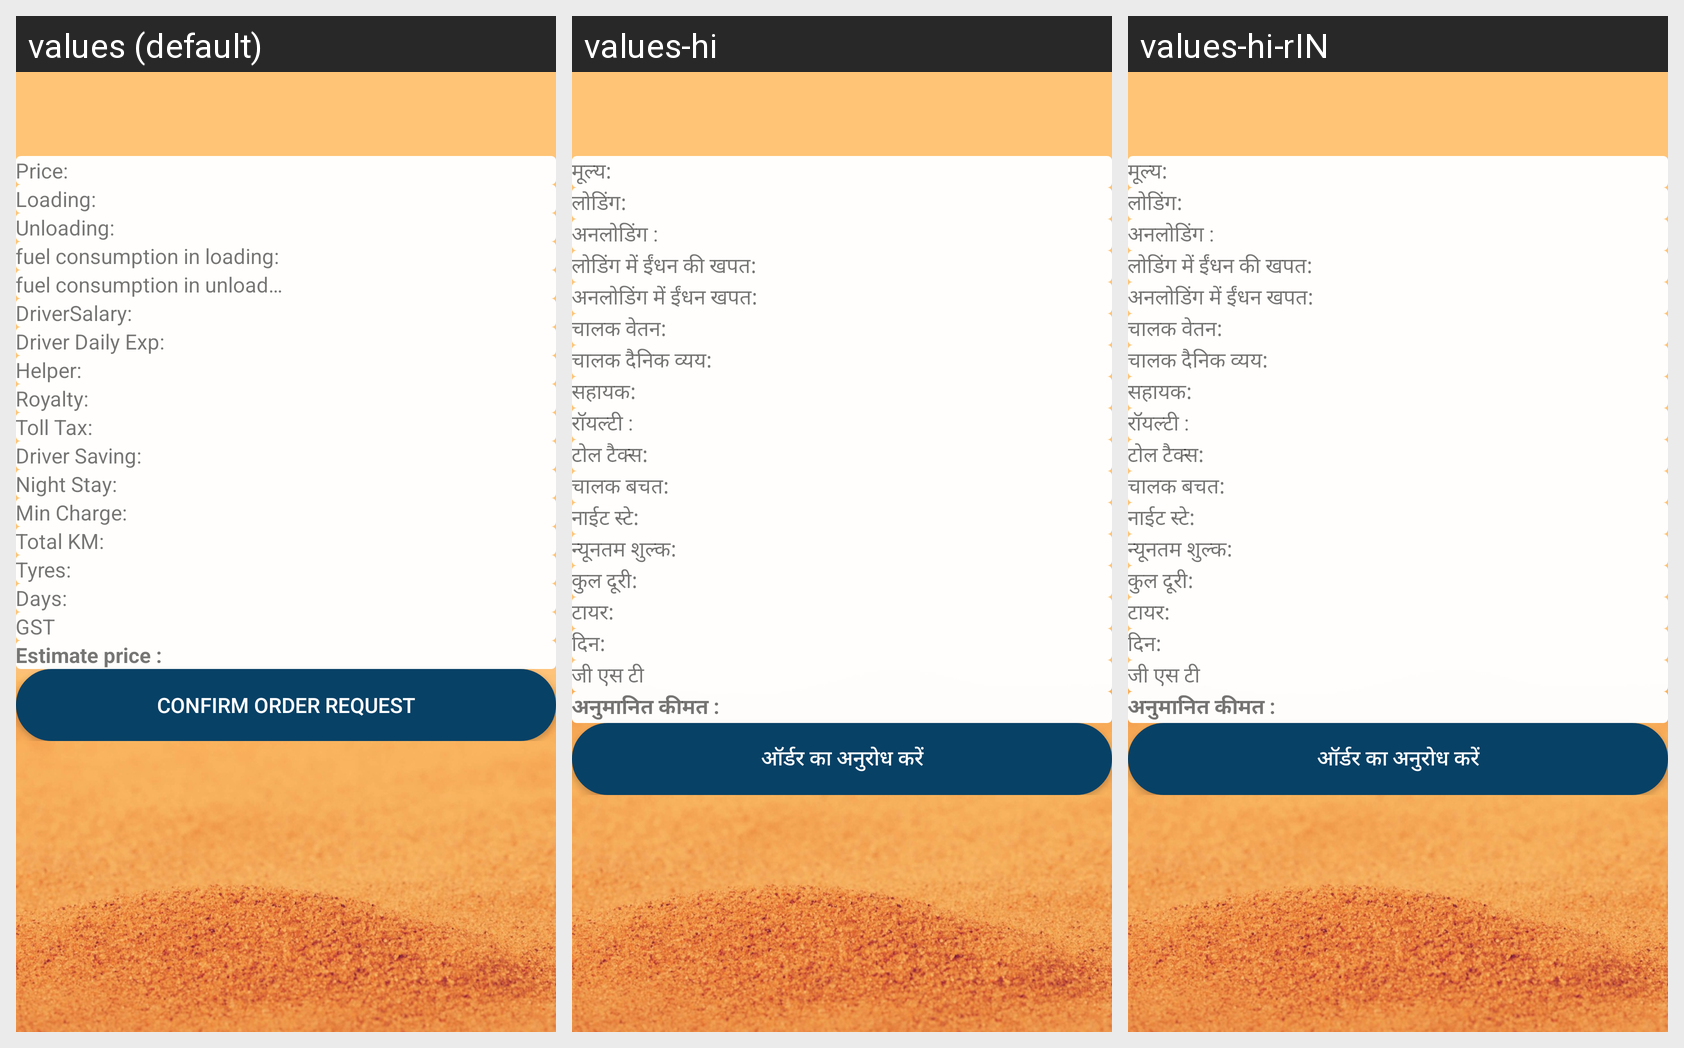

Locale-by-locale string values for the Android screen shown in this grid:
Android screen res/layout/activity_select__vehicle.xml rendered under 3 locales, left to right: values (default), values-hi, values-hi-rIN. Device: Nexus 5 (rendered at 1080×1920; each locale shown at half size, 540×960, under a caption strip naming it); theme AppTheme.
Strings drawn on this screen, with the default value and each locale's value (text and hints the layout hard-codes, and strings that could not be matched under every locale, appear in the picture but are not listed):

price
  values: Price:
  values-hi: मूल्य:
  values-hi-rIN: मूल्य:  [from values-hi]

loading
  values: Loading:
  values-hi: लोडिंग:
  values-hi-rIN: लोडिंग:  [from values-hi]

unloading
  values: Unloading:
  values-hi: अनलोडिंग :
  values-hi-rIN: अनलोडिंग :  [from values-hi]

load_km
  values: fuel consumption in loading:
  values-hi: लोडिंग में ईंधन की खपत:
  values-hi-rIN: लोडिंग में ईंधन की खपत:  [from values-hi]

unload_km
  values: fuel consumption in unloading:
  values-hi: अनलोडिंग में ईंधन खपत:
  values-hi-rIN: अनलोडिंग में ईंधन खपत:  [from values-hi]

driversalary
  values: DriverSalary:
  values-hi: चालक वेतन:
  values-hi-rIN: चालक वेतन:  [from values-hi]

driver_daily_exp
  values: Driver Daily Exp:
  values-hi: चालक दैनिक व्यय:
  values-hi-rIN: चालक दैनिक व्यय:  [from values-hi]

helper
  values: Helper:
  values-hi: सहायक:
  values-hi-rIN: सहायक:  [from values-hi]

royalty
  values: Royalty:
  values-hi: रॉयल्टी :
  values-hi-rIN: रॉयल्टी :  [from values-hi]

toll_tax
  values: Toll Tax:
  values-hi: टोल टैक्स:
  values-hi-rIN: टोल टैक्स:  [from values-hi]

driver_saving
  values: Driver Saving:
  values-hi: चालक बचत:
  values-hi-rIN: चालक बचत:  [from values-hi]

night_stay
  values: Night Stay:
  values-hi: नाईट स्टे:
  values-hi-rIN: नाईट स्टे:  [from values-hi]

min_charge
  values: Min Charge:
  values-hi: न्यूनतम शुल्क:
  values-hi-rIN: न्यूनतम शुल्क:  [from values-hi]

total_km
  values: Total KM:
  values-hi: कुल दूरी:
  values-hi-rIN: कुल दूरी:  [from values-hi]

tyres
  values: Tyres:
  values-hi: टायर:
  values-hi-rIN: टायर:  [from values-hi]

days
  values: Days:
  values-hi: दिन:
  values-hi-rIN: दिन:  [from values-hi]

gst_tax
  values: GST
  values-hi: जी एस टी
  values-hi-rIN: जी एस टी  [from values-hi]

total_price
  values: Estimate price :
  values-hi: अनुमानित कीमत :
  values-hi-rIN: अनुमानित कीमत :  [from values-hi]

confirm_order_request
  values: Confirm Order Request
  values-hi: ऑर्डर का अनुरोध करें
  values-hi-rIN: ऑर्डर का अनुरोध करें  [from values-hi]
